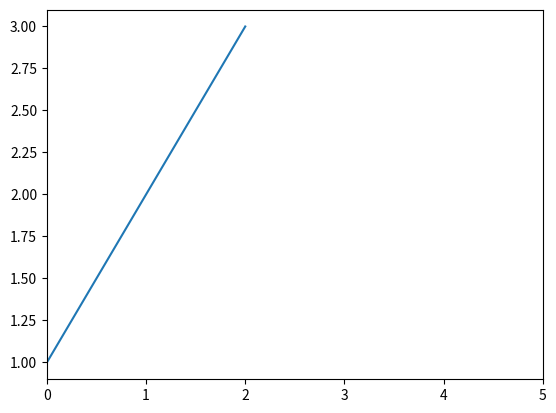

Recreate this plot in Python.
## Example

import matplotlib.pyplot as plt

plt.plot([1,2,3])
plt.xlim(0, 5)
plt.show()
